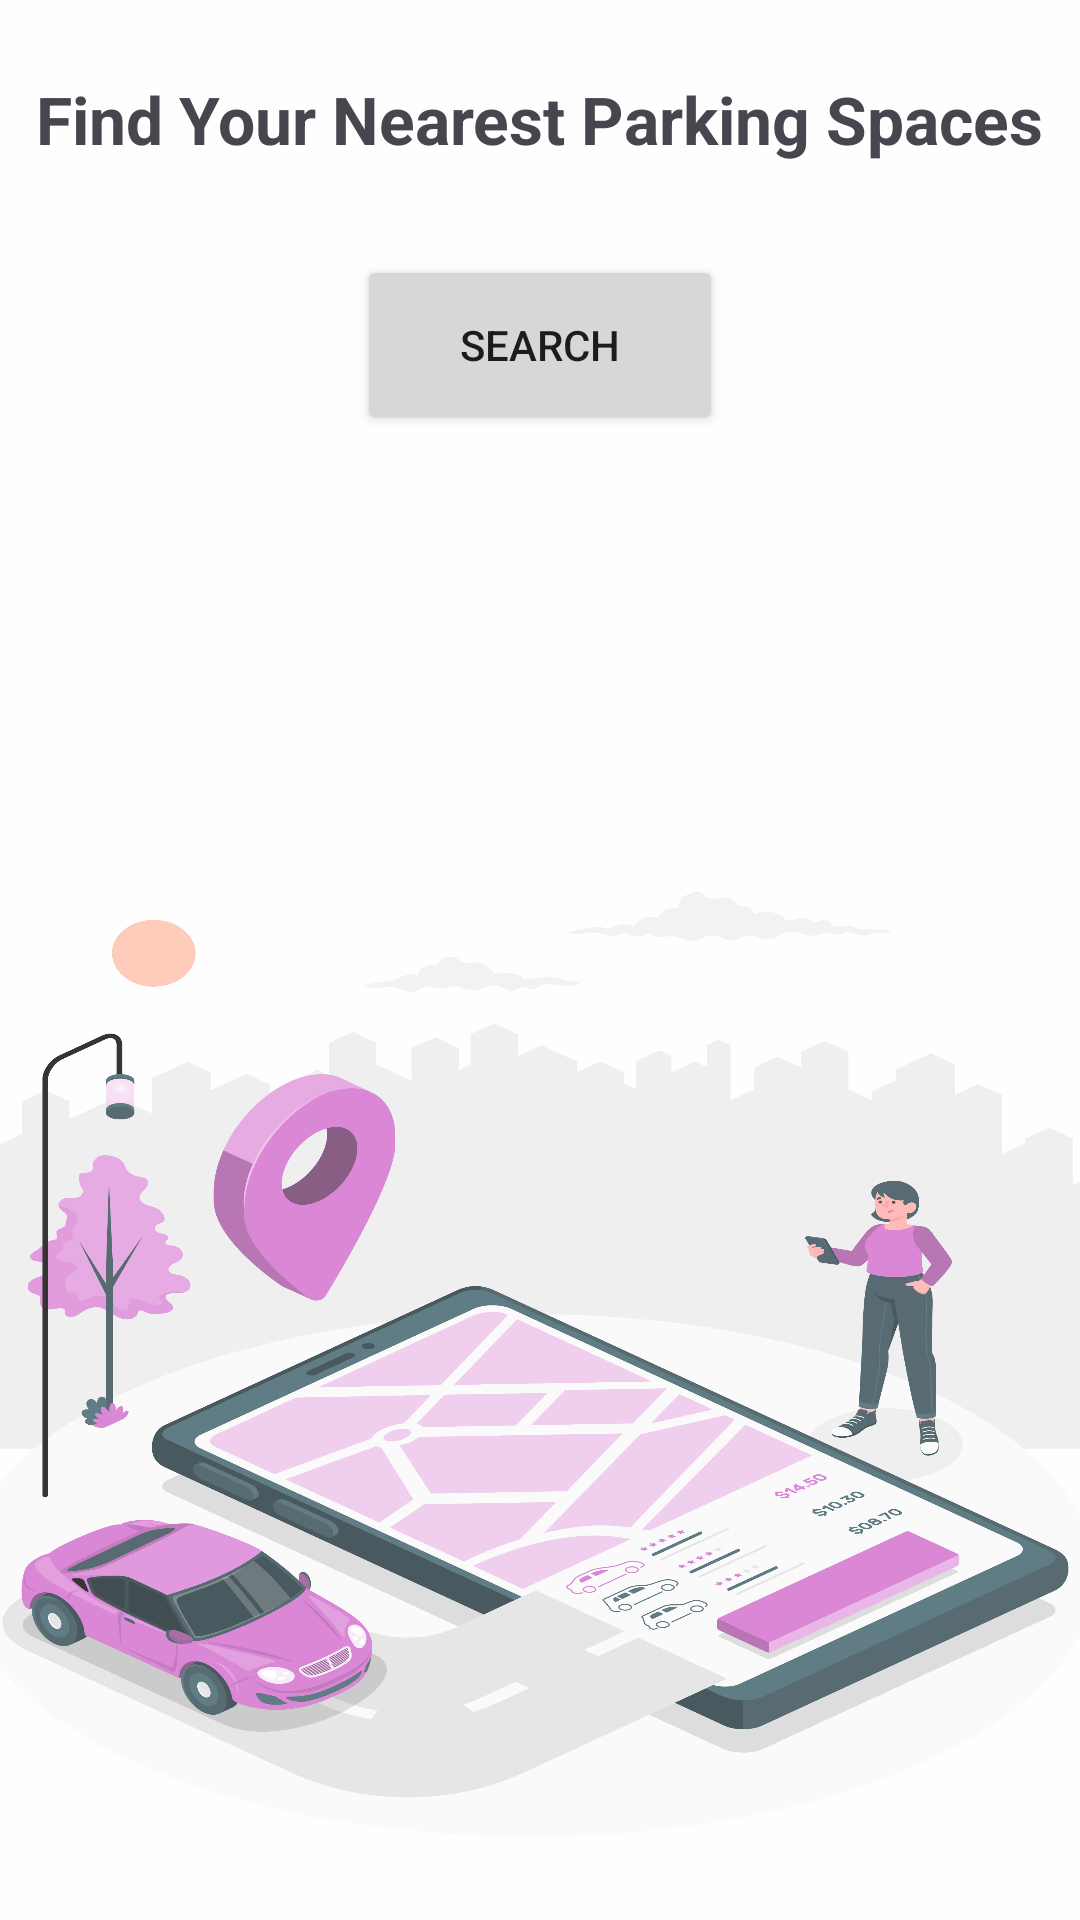

Here is an Android app screen rendered from its layout file. Give the layout XML and the strings, colors and styles it references.
<!-- AndroidManifest.xml: application theme Theme.SearchLearn -->
<!-- res/layout/activity_main.xml -->
<?xml version="1.0" encoding="utf-8"?>
<RelativeLayout xmlns:android="http://schemas.android.com/apk/res/android"
    android:id="@+id/swipe_refresh_layout"
    xmlns:tools="http://schemas.android.com/tools"
    android:layout_width="match_parent"
    android:layout_height="match_parent"
    android:background="@drawable/bckground"
    tools:context=".MainActivity">

    <TextView
        android:id="@+id/text_view_id"
        android:layout_width="wrap_content"
        android:layout_height="wrap_content"
        android:layout_centerHorizontal="true"
        android:layout_marginTop="25dp"
        android:text="Find Your Nearest Parking Spaces"
        android:textSize="22sp"
        android:textStyle="bold" />

    <Button
        android:id="@+id/searchButton"
        android:layout_width="122dp"
        android:layout_height="60dp"
        android:layout_centerHorizontal="true"
        android:layout_marginTop="85dp"
        android:onClick="onSearchButtonClick"
        android:text="Search" />

    <ListView
        android:id="@+id/dataListView"
        android:layout_width="match_parent"
        android:layout_height="wrap_content"
        android:layout_below="@id/searchButton"
        android:layout_marginTop="45dp"
        android:visibility="gone" />

    <ProgressBar
        android:id="@+id/progressBar2"
        style="?android:attr/progressBarStyle"
        android:layout_width="wrap_content"
        android:layout_height="wrap_content"
        android:layout_alignParentEnd="true"
        android:layout_alignParentBottom="true"
        android:layout_marginEnd="169dp"
        android:layout_marginBottom="536dp"
        android:visibility="gone" />

</RelativeLayout>
<!-- resources referenced by this layout -->
<resources>
  <!-- drawable bckground: jpg bitmap (drawable, 539358 bytes) -->
  <style name="Theme.SearchLearn" parent="Base.Theme.SearchLearn" />
  <style name="Base.Theme.SearchLearn" parent="Theme.Material3.DayNight.NoActionBar">
          
          
      </style>
</resources>
